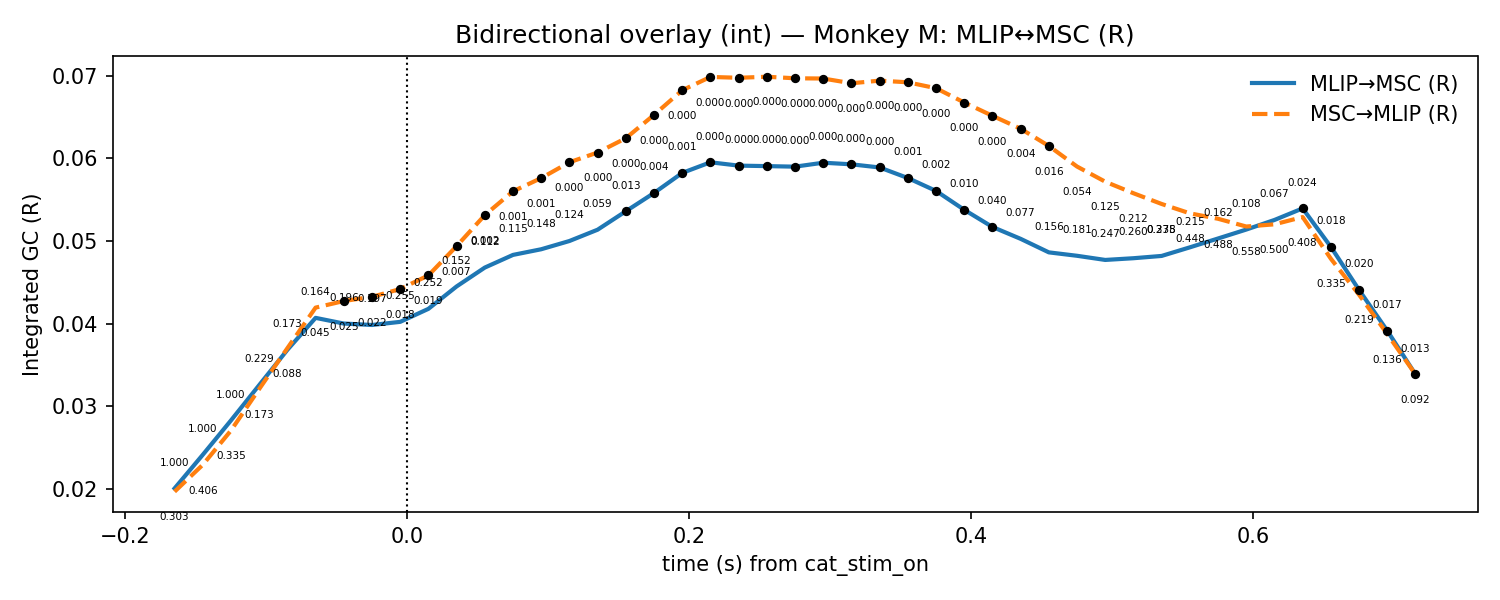

Source data for this figure (header and first rows):
t, mu_AB, lo_AB, hi_AB, p_stouffer_AB, sig_AB, mu_BA, lo_BA, hi_BA, p_stouffer_BA, sig_BA
-0.165, 0.02008, 0.01592, 0.02424, 1.0, 0, 0.01968, 0.01655, 0.02282, 0.3028, 0
-0.145, 0.02414, 0.01971, 0.02857, 1.0, 0, 0.02293, 0.01977, 0.0261, 0.4057, 0
-0.125, 0.0283, 0.02349, 0.03311, 1.0, 0, 0.02708, 0.02375, 0.03041, 0.3355, 0
-0.105, 0.03257, 0.02775, 0.03738, 0.2291, 0, 0.03209, 0.0283, 0.03588, 0.1726, 0
-0.085, 0.03683, 0.0318, 0.04186, 0.1727, 0, 0.03703, 0.03268, 0.04138, 0.08812, 0
-0.065, 0.0407, 0.03576, 0.04564, 0.1638, 0, 0.04194, 0.03708, 0.04679, 0.04487, 0
-0.045, 0.04001, 0.03562, 0.0444, 0.196, 0, 0.04273, 0.0384, 0.04707, 0.02465, 1
-0.025, 0.03984, 0.03575, 0.04392, 0.1972, 0, 0.04324, 0.03903, 0.04745, 0.02189, 1
-0.005, 0.04021, 0.03554, 0.04489, 0.2548, 0, 0.04418, 0.0403, 0.04807, 0.01838, 1
0.015, 0.04179, 0.03683, 0.04675, 0.2523, 0, 0.04583, 0.04156, 0.05011, 0.01863, 1
0.035, 0.0445, 0.03898, 0.05001, 0.1521, 0, 0.04937, 0.0447, 0.05405, 0.007251, 1
0.055, 0.04678, 0.04074, 0.05281, 0.1118, 0, 0.05312, 0.04745, 0.05879, 0.002465, 1
0.075, 0.04831, 0.04118, 0.05544, 0.1153, 0, 0.056, 0.04886, 0.06315, 0.000732, 1
0.095, 0.04899, 0.04141, 0.05658, 0.1483, 0, 0.0576, 0.04922, 0.06598, 0.0006375, 1
0.115, 0.04999, 0.04168, 0.0583, 0.1242, 0, 0.05951, 0.04909, 0.06993, 0.0003044, 1
0.135, 0.05136, 0.04194, 0.06078, 0.05903, 0, 0.06069, 0.04799, 0.0734, 0.0003204, 1
0.155, 0.05359, 0.0427, 0.06447, 0.01284, 1, 0.06242, 0.0475, 0.07734, 7.481849591894907e-05, 1
0.175, 0.0558, 0.04326, 0.06833, 0.003602, 1, 0.06524, 0.04791, 0.08257, 1.2560623793178571e-05, 1
0.195, 0.05823, 0.04342, 0.07303, 0.0007418, 1, 0.06822, 0.0491, 0.08734, 9.133299129215899e-07, 1
0.215, 0.05951, 0.04339, 0.07563, 0.0001193, 1, 0.06983, 0.04898, 0.09068, 2.9106680776713745e-07, 1
0.235, 0.05911, 0.04238, 0.07583, 3.7810645671765286e-05, 1, 0.06973, 0.04841, 0.09105, 1.7342823754873393e-07, 1
0.255, 0.05905, 0.04111, 0.07698, 7.001795559324897e-05, 1, 0.06986, 0.04826, 0.09145, 9.692333691191379e-08, 1
0.275, 0.05898, 0.03993, 0.07804, 0.0001194, 1, 0.06967, 0.04875, 0.09058, 1.668318619918452e-07, 1
0.295, 0.05946, 0.03932, 0.0796, 0.0001737, 1, 0.06964, 0.04935, 0.08993, 1.3292587919266907e-07, 1
0.315, 0.05927, 0.03906, 0.07947, 0.0003432, 1, 0.06907, 0.0493, 0.08884, 5.066610159198959e-07, 1
0.335, 0.05888, 0.03938, 0.07839, 0.0004274, 1, 0.06938, 0.05004, 0.08873, 4.881063555561838e-07, 1
0.355, 0.05761, 0.03929, 0.07593, 0.001293, 1, 0.06918, 0.04998, 0.08839, 7.78301884385435e-07, 1
0.375, 0.05605, 0.0397, 0.0724, 0.002335, 1, 0.06847, 0.04884, 0.0881, 8.986626505169681e-07, 1
0.395, 0.05376, 0.03901, 0.06852, 0.01027, 1, 0.06674, 0.04594, 0.08754, 2.6008085924011937e-05, 1
0.415, 0.05169, 0.0384, 0.06498, 0.03986, 1, 0.06513, 0.04285, 0.08742, 0.0003965, 1
0.435, 0.05025, 0.03902, 0.06149, 0.0765, 0, 0.06357, 0.03977, 0.08737, 0.003708, 1
0.455, 0.04862, 0.03912, 0.05811, 0.1563, 0, 0.06148, 0.03756, 0.08541, 0.01567, 1
0.475, 0.0482, 0.04007, 0.05634, 0.1807, 0, 0.059, 0.03472, 0.08327, 0.05405, 0
0.495, 0.0477, 0.04013, 0.05527, 0.2467, 0, 0.05716, 0.03295, 0.08138, 0.1251, 0
0.515, 0.04791, 0.04074, 0.05508, 0.2599, 0, 0.05577, 0.03249, 0.07904, 0.2123, 0
0.535, 0.04819, 0.04138, 0.055, 0.2783, 0, 0.05447, 0.03284, 0.0761, 0.3348, 0
0.555, 0.04922, 0.04212, 0.05633, 0.2155, 0, 0.05334, 0.03373, 0.07295, 0.4478, 0
0.575, 0.0503, 0.04366, 0.05694, 0.1621, 0, 0.05268, 0.0349, 0.07046, 0.488, 0
0.595, 0.05138, 0.04479, 0.05796, 0.1083, 0, 0.05174, 0.03566, 0.06783, 0.5581, 0
0.615, 0.05254, 0.04554, 0.05953, 0.06678, 0, 0.05201, 0.03686, 0.06716, 0.4997, 0
0.635, 0.05393, 0.04674, 0.06113, 0.0239, 1, 0.05289, 0.03814, 0.06764, 0.4079, 0
0.655, 0.04928, 0.04252, 0.05605, 0.0177, 1, 0.04785, 0.03505, 0.06065, 0.3354, 0
0.675, 0.04407, 0.0378, 0.05035, 0.02048, 1, 0.0435, 0.03232, 0.05468, 0.2186, 0
0.695, 0.03915, 0.03297, 0.04532, 0.01691, 1, 0.03875, 0.02945, 0.04805, 0.1358, 0
0.715, 0.03387, 0.02842, 0.03933, 0.01312, 1, 0.03386, 0.02602, 0.04171, 0.09188, 0
